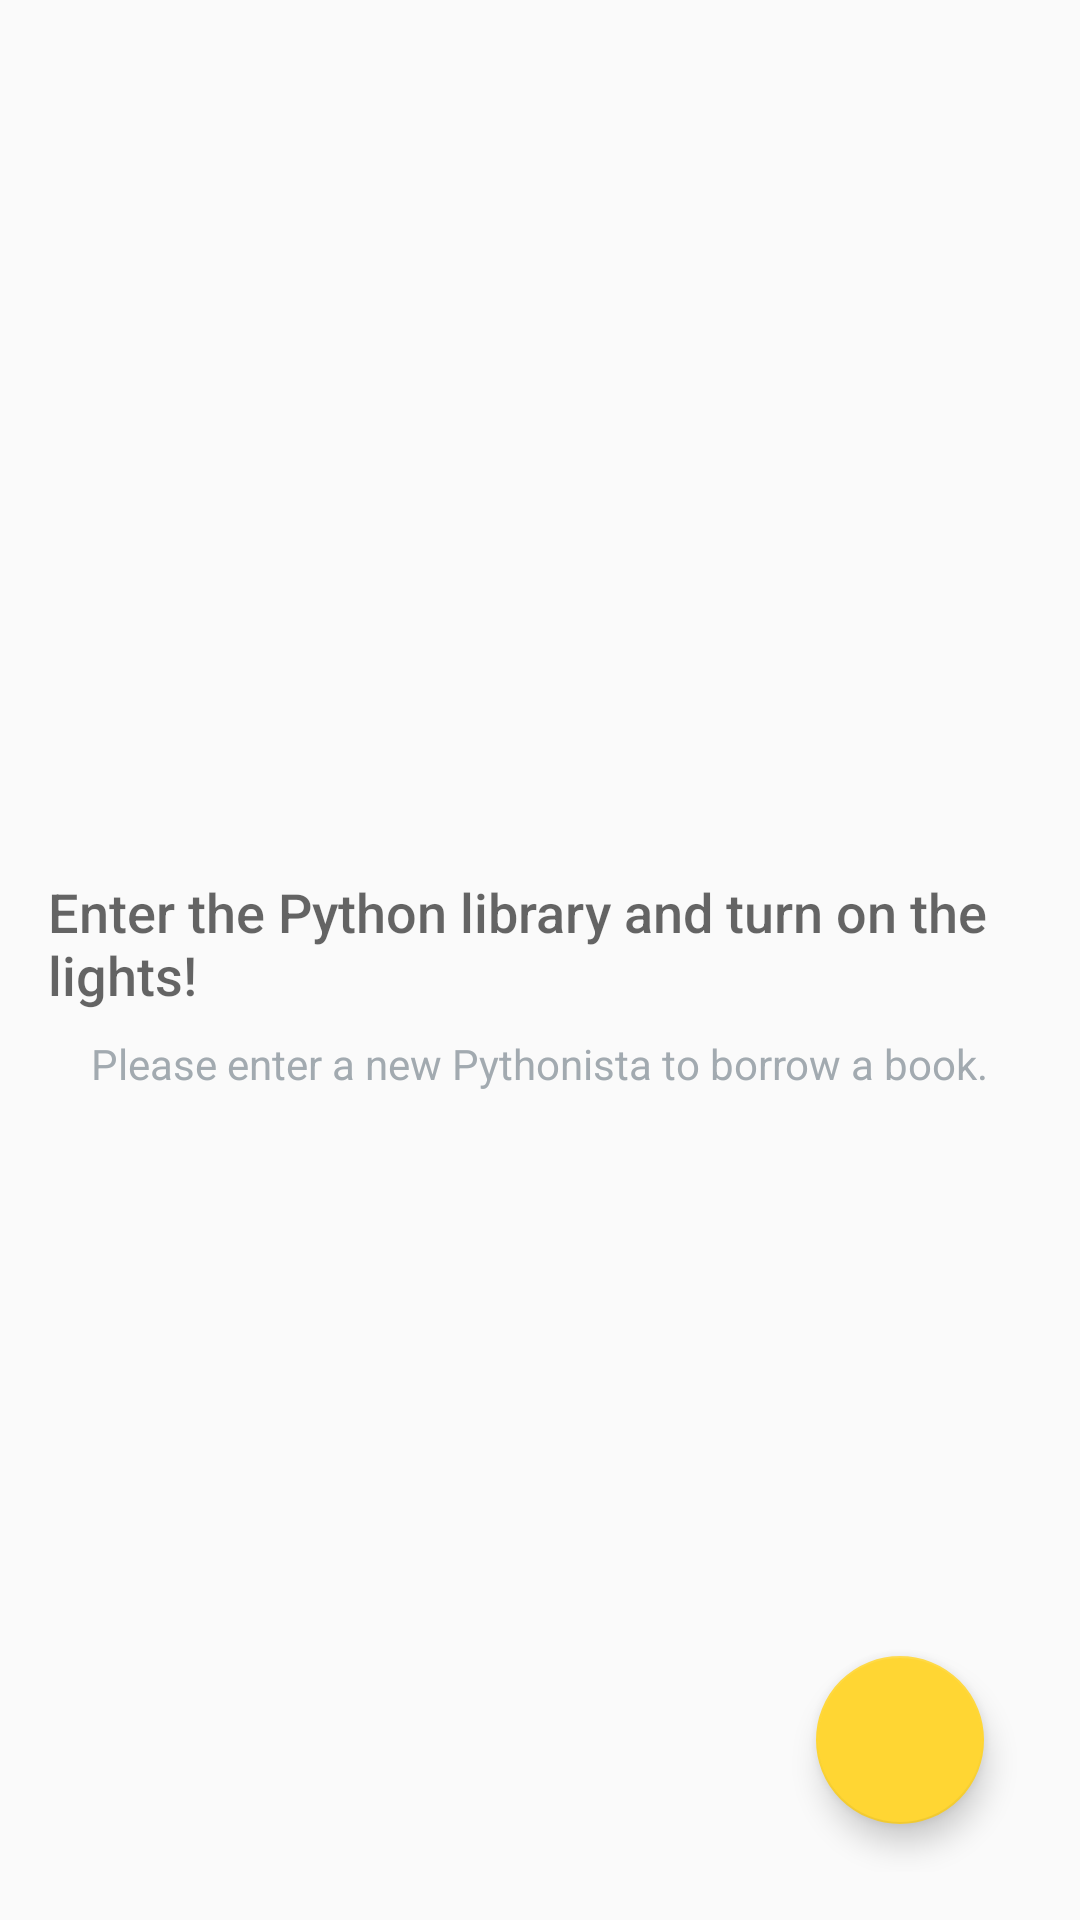

Produce the Android XML layout that renders to this screen, including the resource entries it uses.
<!-- AndroidManifest.xml: activity theme AppTheme -->
<!-- res/layout/activity_patron.xml -->
<?xml version="1.0" encoding="utf-8"?>
<RelativeLayout xmlns:android="http://schemas.android.com/apk/res/android"
    xmlns:tools="http://schemas.android.com/tools"
    android:id="@+id/activity_patron"
    android:layout_width="match_parent"
    android:layout_height="match_parent"
    android:padding="@dimen/activity_margin"
    tools:context="com.babarehner.android.pycolib.PatronActivity">

    <ListView
        android:id="@+id/list_pythonista"
        android:layout_width="match_parent"
        android:layout_height="match_parent" />

    
    <RelativeLayout
        android:id="@+id/patron_empty_view"
        android:layout_width="wrap_content"
        android:layout_height="wrap_content"
        android:layout_centerInParent="true">

        

        <TextView
            android:id="@+id/patron_empty_title_text"
            android:layout_width="wrap_content"
            android:layout_height="wrap_content"
            android:layout_centerHorizontal="true"
            android:fontFamily="sans-serif-medium"
            android:paddingTop="16dp"
            android:text="@string/empty_view_patron_text"
            android:textAppearance="?android:textAppearanceMedium"/>

        <TextView
            android:id="@+id/patron_empty_subtitle_text"
            android:layout_width="wrap_content"
            android:layout_height="wrap_content"
            android:layout_below="@+id/patron_empty_title_text"
            android:layout_centerHorizontal="true"
            android:fontFamily="sans-serif"
            android:paddingTop="8dp"
            android:text="@string/empty_view_subtitle_patron_text"
            android:textAppearance="?android:textAppearanceSmall"
            android:textColor="#A2AAB0"/>
    </RelativeLayout>

    <android.support.design.widget.FloatingActionButton
        android:id="@+id/fab_patron"
        android:layout_width="wrap_content"
        android:layout_height="wrap_content"
        android:layout_alignParentBottom="true"
        android:layout_alignParentRight="true"
        android:layout_margin="@dimen/fab_margin"
        android:src="@drawable/ic_person_add_black_36dp"
        android:scaleType="center"/>

</RelativeLayout>
<!-- resources referenced by this layout -->
<resources>
  <dimen name="activity_margin">16dp</dimen>
  <dimen name="fab_margin">16dp</dimen>
  <string name="empty_view_patron_text">Enter the Python library and turn on the lights!</string>
  <string name="empty_view_subtitle_patron_text">Please enter a new Pythonista to borrow a book.</string>
  <style name="AppTheme" parent="Theme.AppCompat.Light.DarkActionBar">
          <item name="colorPrimary">@color/colorPrimary</item>
          <item name="colorPrimaryDark">@color/colorPrimaryDark</item>
          <item name="colorAccent">@color/colorAccent</item>
      </style>
  <color name="colorPrimary">#007ACC</color>
  <color name="colorPrimaryDark">#0726eb</color>
  <color name="colorAccent">#FFD633</color>
</resources>
